Image classification data set "Fine-grained-weed-recognition" (IPCLab-NEAU/Fine-grained-weed-recognition on GitHub). Class labels (8): abutilon, amaranthus, chenopodium, cirsium, cyperus, descurainia, maize, portulaca.

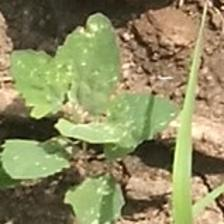
Label: chenopodium

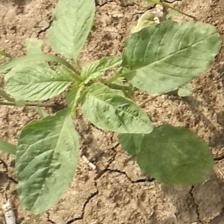
Label: amaranthus

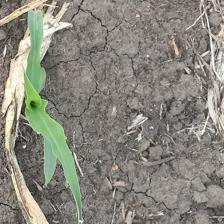
Label: maize

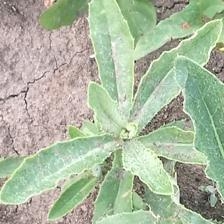
Label: cirsium

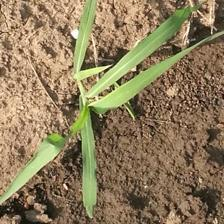
Label: cyperus

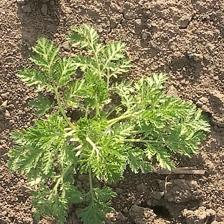
Label: descurainia
